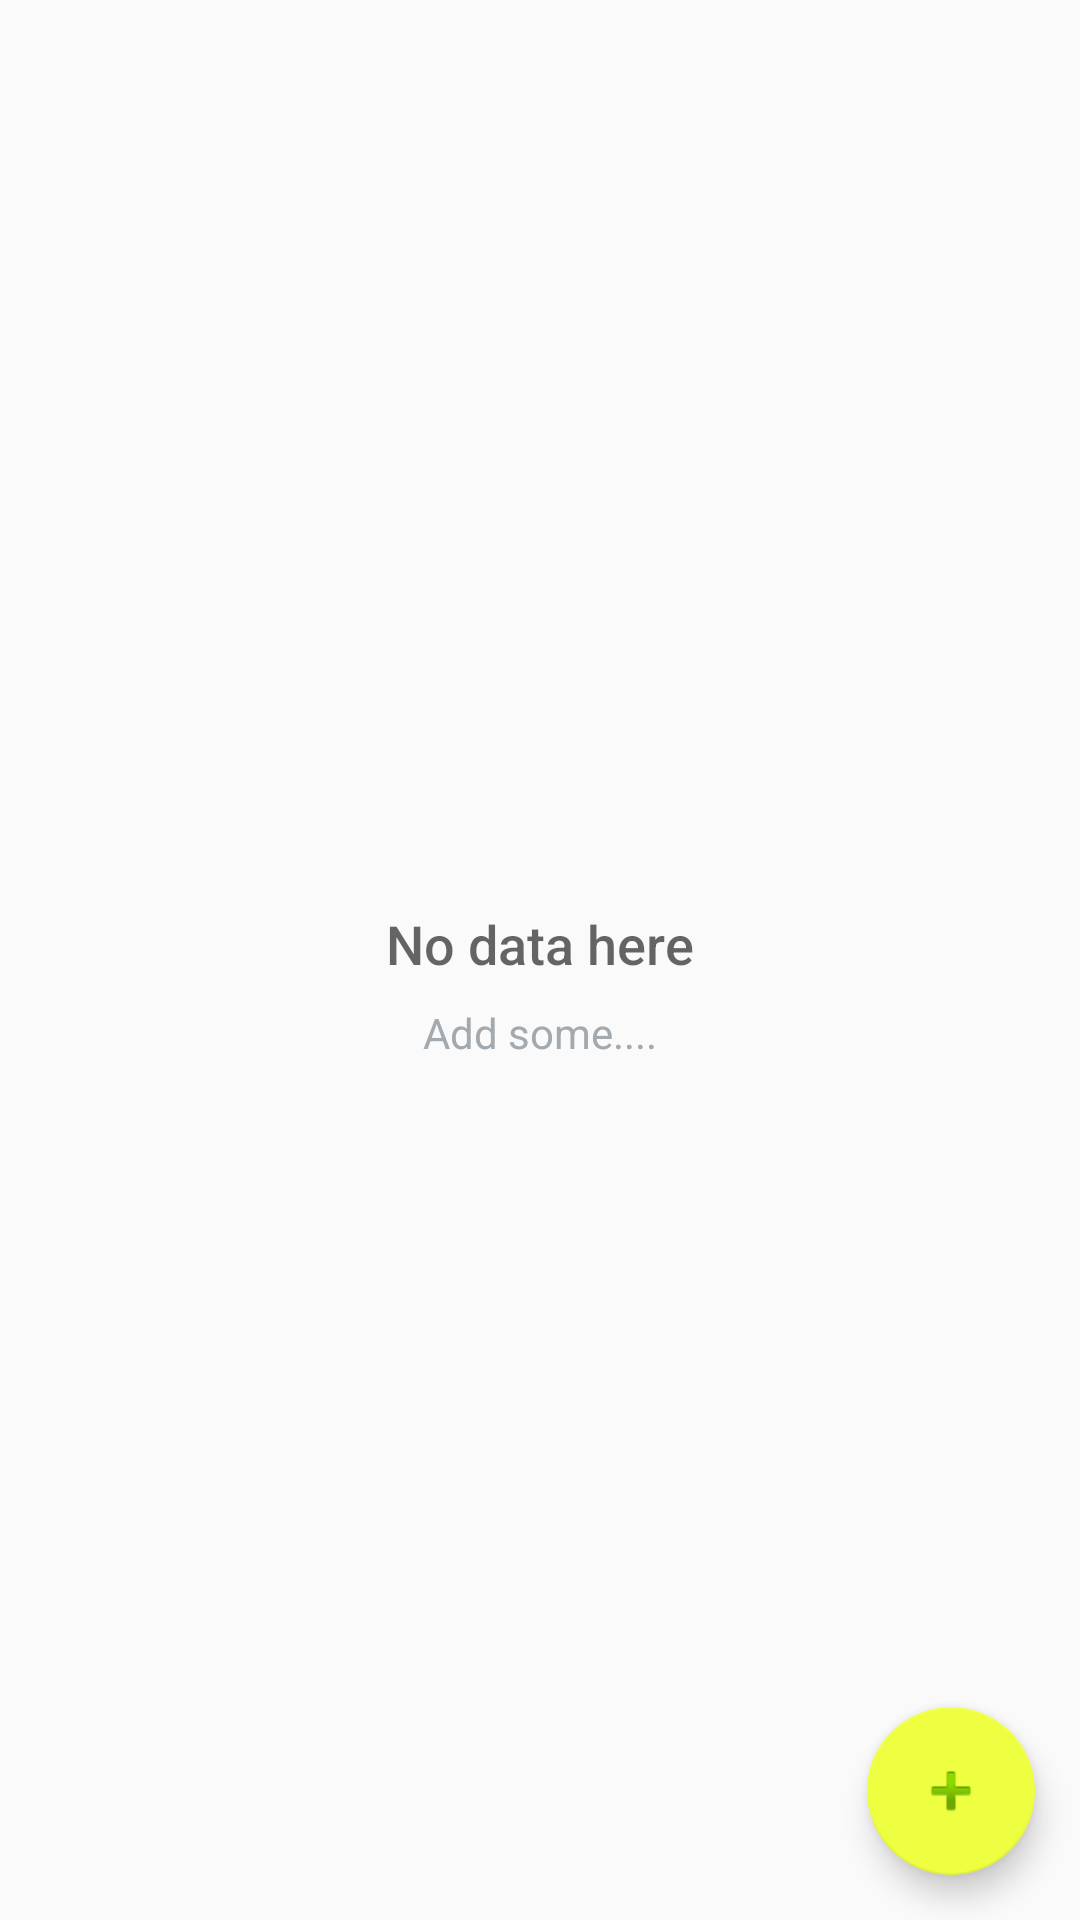

The Android layout XML behind this screen, and the referenced resources:
<!-- AndroidManifest.xml: application theme AppTheme -->
<!-- res/layout/activity_home_page_.xml -->
<?xml version="1.0" encoding="utf-8"?>

<RelativeLayout xmlns:android="http://schemas.android.com/apk/res/android"
    xmlns:app="http://schemas.android.com/apk/res-auto"
    xmlns:tools="http://schemas.android.com/tools"
    android:layout_width="match_parent"
    android:layout_height="match_parent"
    tools:context=".HomePage_Activity">

    <ListView
        android:layout_width="match_parent"
        android:layout_height="match_parent"
        android:id="@+id/home_list_view"/>

    <RelativeLayout
        android:id="@+id/empty_view"
        android:layout_width="wrap_content"
        android:layout_height="wrap_content"
        android:layout_centerInParent="true">


        <TextView
            android:id="@+id/empty_title_text"
            android:layout_width="wrap_content"
            android:layout_height="wrap_content"
            android:layout_centerHorizontal="true"
            android:fontFamily="sans-serif-medium"
            android:paddingTop="16dp"
            android:text="No data here"
            android:textAppearance="?android:textAppearanceMedium"/>

        <TextView
            android:id="@+id/empty_subtitle_text"
            android:layout_width="wrap_content"
            android:layout_height="wrap_content"
            android:layout_below="@+id/empty_title_text"
            android:layout_centerHorizontal="true"
            android:fontFamily="sans-serif"
            android:paddingTop="8dp"
            android:text="Add some...."
            android:textAppearance="?android:textAppearanceSmall"
            android:textColor="#A2AAB0"/>
    </RelativeLayout>

    <com.google.android.material.floatingactionbutton.FloatingActionButton
        android:id="@+id/floatingActionButton"
        android:layout_width="wrap_content"
        android:layout_height="wrap_content"
        android:clickable="true"
        app:srcCompat="@android:drawable/ic_input_add"
        android:layout_alignParentBottom="true"
        android:layout_alignParentRight="true"
        android:layout_margin="15dp"/>


</RelativeLayout>
<!-- resources referenced by this layout -->
<resources>
  <style name="AppTheme" parent="Theme.AppCompat.Light.DarkActionBar">
          
          <item name="colorPrimary">@color/colorPrimary</item>
          <item name="colorPrimaryDark">@color/colorPrimaryDark</item>
          <item name="colorAccent">@color/colorAccent</item>
      </style>
  <color name="colorPrimary">#EEFF41</color>
  <color name="colorPrimaryDark">#AEEA00</color>
  <color name="colorAccent">#EEFF41</color>
</resources>
